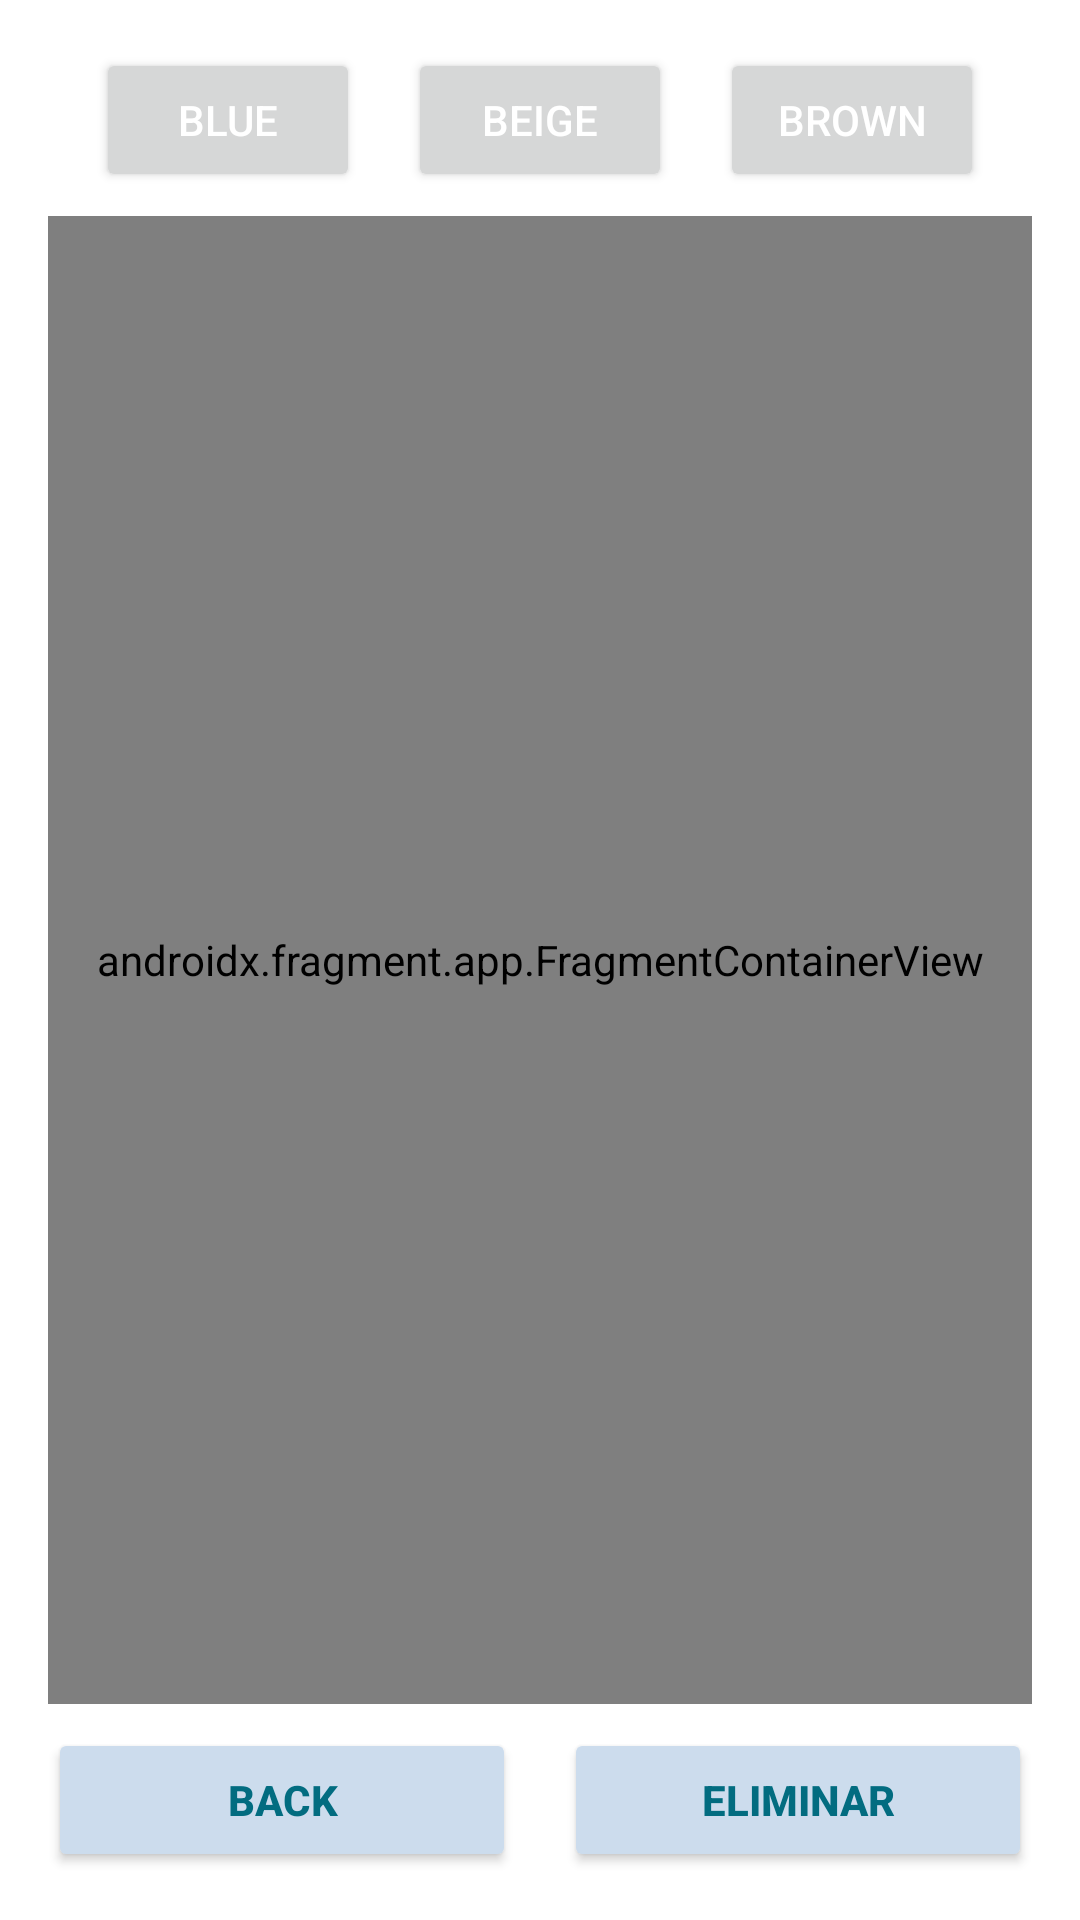

This screen was rendered from an Android layout file. Write that file and the resources it references.
<!-- AndroidManifest.xml: application theme Theme.Fragment_Return -->
<!-- res/layout/activity_second.xml -->
<?xml version="1.0" encoding="utf-8"?>
<androidx.constraintlayout.widget.ConstraintLayout xmlns:android="http://schemas.android.com/apk/res/android"
    xmlns:app="http://schemas.android.com/apk/res-auto"
    xmlns:tools="http://schemas.android.com/tools"
    android:layout_width="match_parent"
    android:layout_height="match_parent"
    android:padding="16dp"
    tools:context=".SecondActivity">

    <Button
        android:id="@+id/btnBlue"
        android:layout_width="wrap_content"
        android:layout_height="wrap_content"
        android:text="@string/btn2"
        android:textColor="@color/white"
        app:layout_constraintEnd_toStartOf="@+id/btnBeige"
        app:layout_constraintHorizontal_bias="0.5"
        app:layout_constraintStart_toStartOf="parent"
        app:layout_constraintTop_toTopOf="parent"
        tools:ignore="TextContrastCheck" />

    <Button
        android:id="@+id/btnBeige"
        android:layout_width="wrap_content"
        android:layout_height="wrap_content"
        android:text="@string/btn3"
        android:textColor="@color/white"
        app:layout_constraintEnd_toStartOf="@+id/btnBrown"
        app:layout_constraintHorizontal_bias="0.5"
        app:layout_constraintStart_toEndOf="@+id/btnBlue"
        app:layout_constraintTop_toTopOf="parent"
        tools:ignore="TextContrastCheck" />

    <Button
        android:id="@+id/btnBrown"
        android:layout_width="wrap_content"
        android:layout_height="wrap_content"
        android:text="@string/btn4"
        android:textColor="@color/white"
        app:layout_constraintEnd_toEndOf="parent"
        app:layout_constraintHorizontal_bias="0.5"
        app:layout_constraintStart_toEndOf="@+id/btnBeige"
        app:layout_constraintTop_toTopOf="parent"
        tools:ignore="TextContrastCheck" />

    <androidx.fragment.app.FragmentContainerView
        android:id="@+id/fragmentContainerView3"
        android:name="com.example.fragment_return.Fragments.ThirdFragment"
        android:layout_width="0dp"
        android:layout_height="0dp"
        android:layout_marginTop="8dp"
        android:layout_marginBottom="8dp"
        app:layout_constraintBottom_toTopOf="@+id/btnBack"
        app:layout_constraintEnd_toEndOf="parent"
        app:layout_constraintStart_toStartOf="parent"
        app:layout_constraintTop_toBottomOf="@+id/btnBeige"
        tools:layout="@layout/fragment_third" />

    <Button
        android:id="@+id/btnBack"
        android:layout_width="0dp"
        android:layout_height="wrap_content"
        android:layout_marginEnd="8dp"
        android:backgroundTint="@color/ligt_blue"
        android:text="@string/btn5"
        android:textColor="@color/dark_turquese"
        android:textStyle="bold"
        app:layout_constraintBottom_toBottomOf="parent"
        app:layout_constraintEnd_toStartOf="@+id/btnBorrar"
        app:layout_constraintHorizontal_bias="0.5"
        app:layout_constraintStart_toStartOf="parent"
        app:layout_constraintTop_toBottomOf="@+id/fragmentContainerView3"
        tools:ignore="TextContrastCheck" />

    <Button
        android:id="@+id/btnBorrar"
        android:layout_width="0dp"
        android:layout_height="wrap_content"
        android:layout_marginStart="8dp"
        android:backgroundTint="@color/ligt_blue"
        android:onClick="onClickDialog"
        android:text="@string/borrado"
        android:textColor="@color/dark_turquese"
        android:textStyle="bold"
        app:layout_constraintBottom_toBottomOf="@+id/btnBack"
        app:layout_constraintEnd_toEndOf="parent"
        app:layout_constraintHorizontal_bias="0.5"
        app:layout_constraintStart_toEndOf="@+id/btnBack"
        app:layout_constraintTop_toTopOf="@+id/btnBack" />
</androidx.constraintlayout.widget.ConstraintLayout>
<!-- res/layout/fragment_third.xml (included above) -->
<?xml version="1.0" encoding="utf-8"?>
<FrameLayout xmlns:android="http://schemas.android.com/apk/res/android"
    xmlns:tools="http://schemas.android.com/tools"
    android:id="@+id/frgThird"
    android:layout_width="match_parent"
    android:layout_height="match_parent"
    android:background="@drawable/roud_back3"
    tools:context=".Fragments.ThirdFragment">

    
    <TextView
        android:layout_width="match_parent"
        android:layout_height="match_parent"
        android:gravity="center"
        android:text="@string/three"
        android:textColor="@color/brown"
        android:textSize="24sp"
        android:textStyle="bold" />

</FrameLayout>
<!-- resources referenced by this layout -->
<resources>
  <color name="brown">#FFA58361</color>
  <color name="dark_turquese">#FF026C80</color>
  <color name="ligt_blue">#FFCCDCED</color>
  <color name="white">#FFFFFFFF</color>
  <!-- drawable roud_back3 (drawable) -->
  <?xml version="1.0" encoding="utf-8"?>
  <shape xmlns:android="http://schemas.android.com/apk/res/android" android:shape="rectangle">
      <corners android:radius="25dp"></corners>
      <solid android:color="@color/dark_turquese"></solid>>
  
  </shape>
  <string name="borrado">ELIMINAR</string>
  <string name="btn2">BLUE</string>
  <string name="btn3">BEIGE</string>
  <string name="btn4">BROWN</string>
  <string name="btn5">BACK</string>
  <string name="three">THIRD</string>
  <style name="Theme.Fragment_Return" parent="Theme.MaterialComponents.DayNight.DarkActionBar">
          
          <item name="colorPrimary">@color/light_green</item>
          <item name="colorPrimaryVariant">@color/light_green</item>
          <item name="colorOnPrimary">@color/light_green</item>
          
          <item name="colorSecondary">@color/teal_200</item>
          <item name="colorSecondaryVariant">@color/teal_700</item>
          <item name="colorOnSecondary">@color/black</item>
          
          <item name="android:statusBarColor" tools:targetApi="l">?attr/colorPrimaryVariant</item>
          
      </style>
  <color name="light_green">#FF8DB4AD</color>
  <color name="teal_200">#FF03DAC5</color>
  <color name="teal_700">#FF018786</color>
  <color name="black">#FF000000</color>
</resources>
